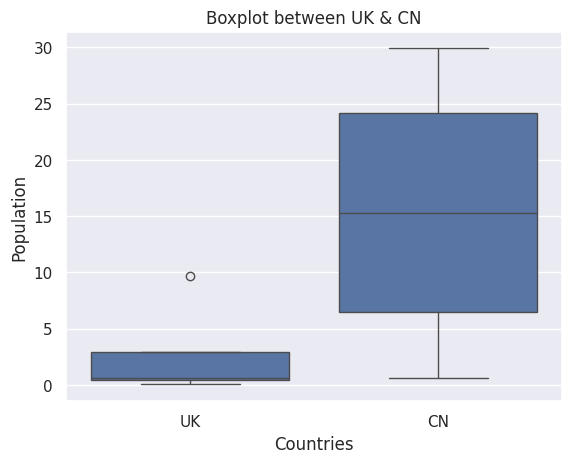

Reproduce this figure in Python.
#!/usr/bin/env python
# -*- encoding: utf-8 -*-
'''
@File    :   Additional_Work.py
@Time    :   2024/03/20 13:57:50
@Author  :   Zhu Zhouyue 
@Version :   1.0
@Contact :   zhouyue.23@intl.zju.edu.cn
@Desc    :   None
'''

# here put the import lib
import matplotlib.pyplot as plt
import seaborn as sns
import pandas as pd

# This is a additional work to generate the box plot of the UK&CN population

cities = {  # Create a multi-dimensional dictionary to store the population info
    "UK": {
        "Edinburgh": 0.56,
        "Glasgow": 0.62,
        "Stirling": 0.04,
        "London": 9.7    
    },
    "China":{
        "Haining": 0.58,
        "Hangzhou": 8.4,
        "Shanghai": 29.9,
        "Beijing": 22.2
    }
}

# Create two list to store the population info
uk_population = list(cities["UK"].values())
cn_population = list(cities["China"].values())

# Preparation for DataFrame
data = {
    "Countries": ["UK", "UK", "UK", "UK", "CN", "CN", "CN", "CN"],
    "Population": uk_population + cn_population
}
# print(data)

df = pd.DataFrame(data)
# print(df)

# Draw the boxplot
sns.set_theme(style="darkgrid")
sns.boxplot(x="Countries", y="Population", data=df)
plt.title("Boxplot between UK & CN")
plt.show()
plt.clf()
